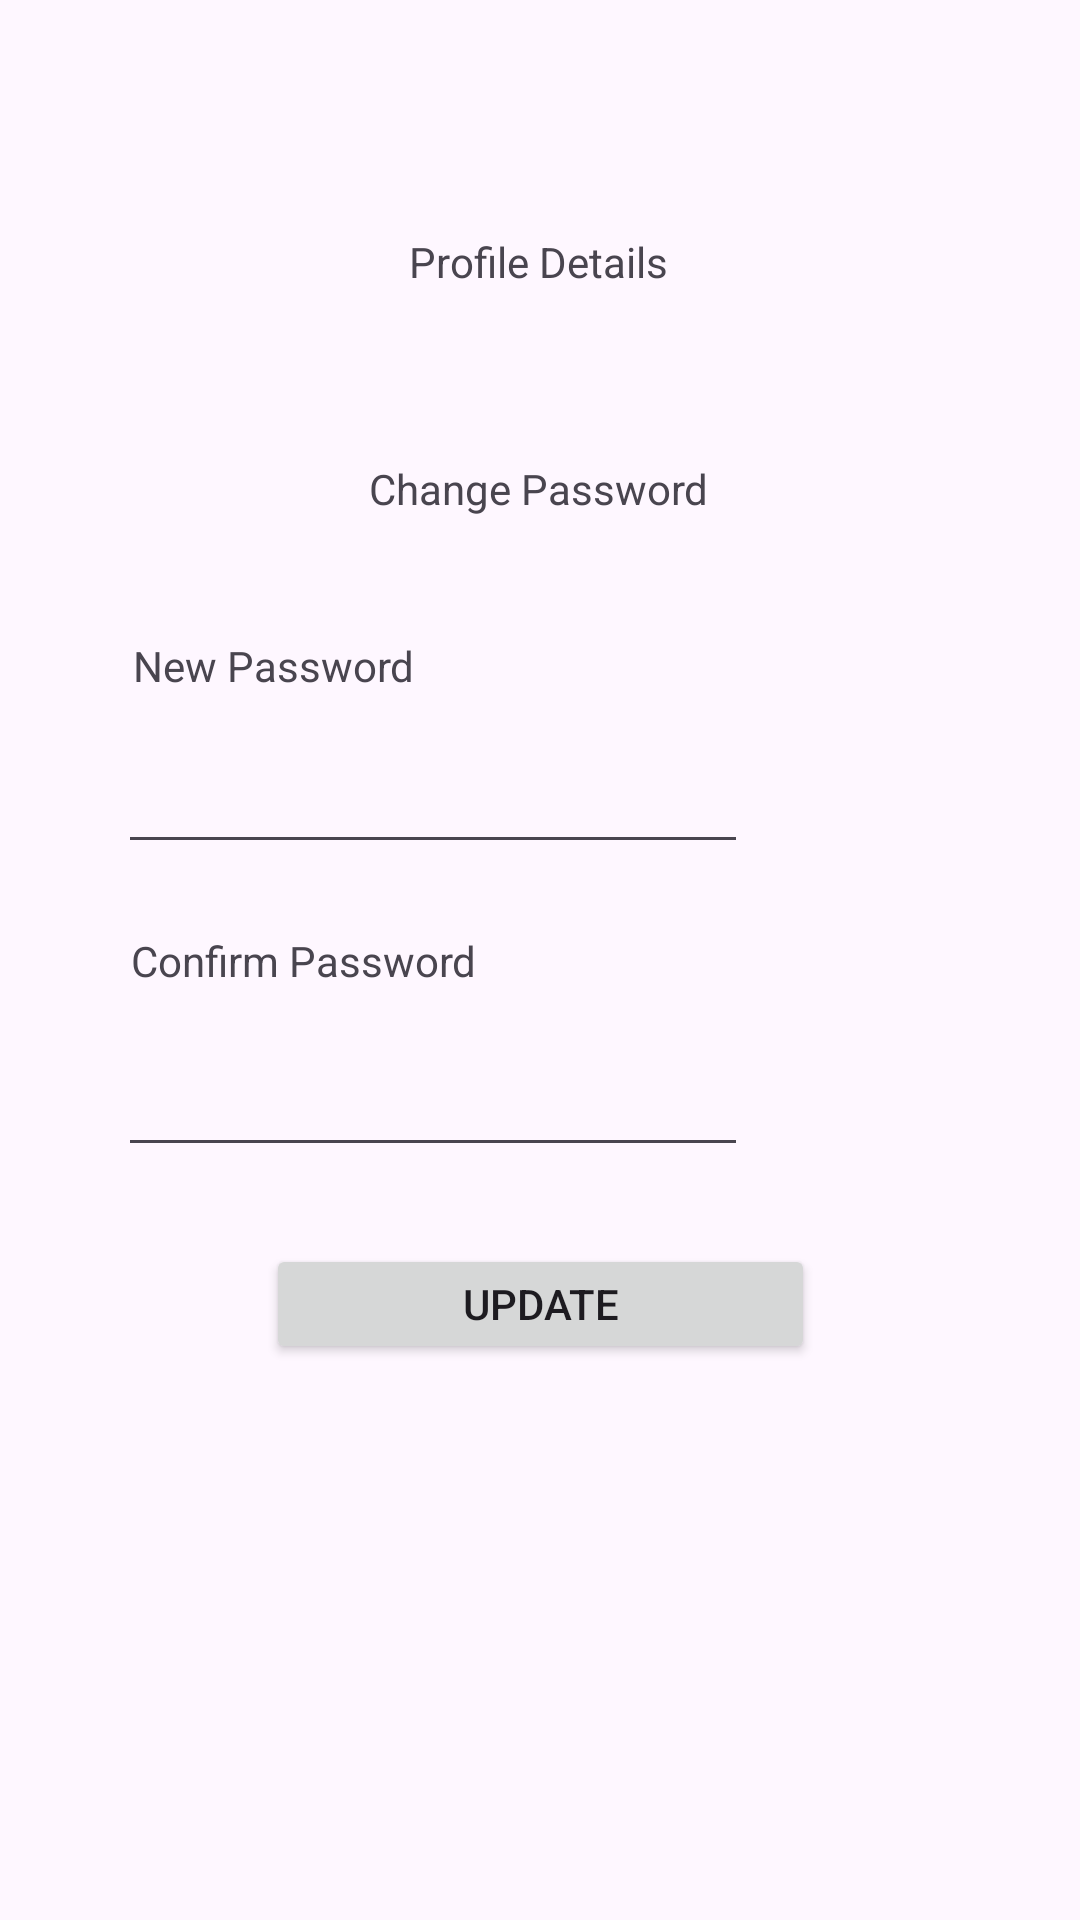

This screen was rendered from an Android layout file. Write that file and the resources it references.
<!-- AndroidManifest.xml: application theme Theme.Assignment -->
<!-- res/layout/admin_fragment_change_password.xml -->
<?xml version="1.0" encoding="utf-8"?>
<FrameLayout xmlns:android="http://schemas.android.com/apk/res/android"
    xmlns:app="http://schemas.android.com/apk/res-auto"
    xmlns:tools="http://schemas.android.com/tools"
    android:layout_width="match_parent"
    android:layout_height="match_parent"
    android:theme="@style/Theme.Admin"
    tools:context=".AdminChangePasswordFragment">

    <androidx.constraintlayout.widget.ConstraintLayout
        android:layout_width="match_parent"
        android:layout_height="match_parent">


        <TextView
            android:id="@+id/txtProfileDetail"
            android:layout_width="wrap_content"
            android:layout_height="wrap_content"
            android:text="Profile Details"
            app:layout_constraintBottom_toBottomOf="parent"
            app:layout_constraintEnd_toEndOf="parent"
            app:layout_constraintHorizontal_bias="0.498"
            app:layout_constraintStart_toStartOf="parent"
            app:layout_constraintTop_toTopOf="parent"
            app:layout_constraintVertical_bias="0.125" />

        <TextView
            android:id="@+id/txtChangePwd"
            android:layout_width="wrap_content"
            android:layout_height="wrap_content"
            android:text="Change Password"
            app:layout_constraintBottom_toBottomOf="parent"
            app:layout_constraintEnd_toEndOf="parent"
            app:layout_constraintHorizontal_bias="0.498"
            app:layout_constraintStart_toStartOf="parent"
            app:layout_constraintTop_toTopOf="parent"
            app:layout_constraintVertical_bias="0.247" />

        <TextView
            android:id="@+id/textNewPwd"
            android:layout_width="wrap_content"
            android:layout_height="wrap_content"
            android:text="New Password"
            app:layout_constraintBottom_toBottomOf="parent"
            app:layout_constraintEnd_toEndOf="parent"
            app:layout_constraintHorizontal_bias="0.167"
            app:layout_constraintStart_toStartOf="parent"
            app:layout_constraintTop_toTopOf="parent"
            app:layout_constraintVertical_bias="0.342" />

        <EditText
            android:id="@+id/adminNewPwd"
            android:layout_width="wrap_content"
            android:layout_height="wrap_content"
            android:ems="10"
            android:inputType="textPassword"
            app:layout_constraintBottom_toBottomOf="parent"
            app:layout_constraintEnd_toEndOf="parent"
            app:layout_constraintHorizontal_bias="0.263"
            app:layout_constraintStart_toStartOf="parent"
            app:layout_constraintTop_toTopOf="parent"
            app:layout_constraintVertical_bias="0.412" />

        <TextView
            android:id="@+id/textConfirmPwd"
            android:layout_width="wrap_content"
            android:layout_height="wrap_content"
            android:text="Confirm Password"
            app:layout_constraintBottom_toBottomOf="parent"
            app:layout_constraintEnd_toEndOf="parent"
            app:layout_constraintHorizontal_bias="0.179"
            app:layout_constraintStart_toStartOf="parent"
            app:layout_constraintTop_toTopOf="parent" />

        <EditText
            android:id="@+id/adminConfirmPwd"
            android:layout_width="wrap_content"
            android:layout_height="wrap_content"
            android:ems="10"
            android:inputType="textPassword"
            app:layout_constraintBottom_toBottomOf="parent"
            app:layout_constraintEnd_toEndOf="parent"
            app:layout_constraintHorizontal_bias="0.263"
            app:layout_constraintStart_toStartOf="parent"
            app:layout_constraintTop_toTopOf="parent"
            app:layout_constraintVertical_bias="0.581" />

        <Button
            android:id="@+id/pwdUpdateButton"
            android:layout_width="183dp"
            android:layout_height="40dp"
            android:text="UPDATE"
            app:layout_constraintBottom_toBottomOf="parent"
            app:layout_constraintEnd_toEndOf="parent"
            app:layout_constraintStart_toStartOf="parent"
            app:layout_constraintTop_toTopOf="parent"
            app:layout_constraintVertical_bias="0.691" />
    </androidx.constraintlayout.widget.ConstraintLayout>
</FrameLayout>
<!-- resources referenced by this layout -->
<resources>
  <style name="Theme.Admin" parent="Base.Theme.Assignment">
          <item name="colorPrimary">@color/blue</item> 
      </style>
  <style name="Theme.Assignment" parent="Base.Theme.Assignment" />
  <style name="Base.Theme.Assignment" parent="Theme.Material3.DayNight.NoActionBar">
          
          
          <item name="colorPrimary">@color/black</item>
  
          <item name="colorSecondary">@color/blue</item>
  
          <item name="colorTertiary">@color/orange</item>
      </style>
  <color name="blue">#3855F1</color>
  <color name="black">#FF000000</color>
  <color name="orange">#FF9800</color>
</resources>
